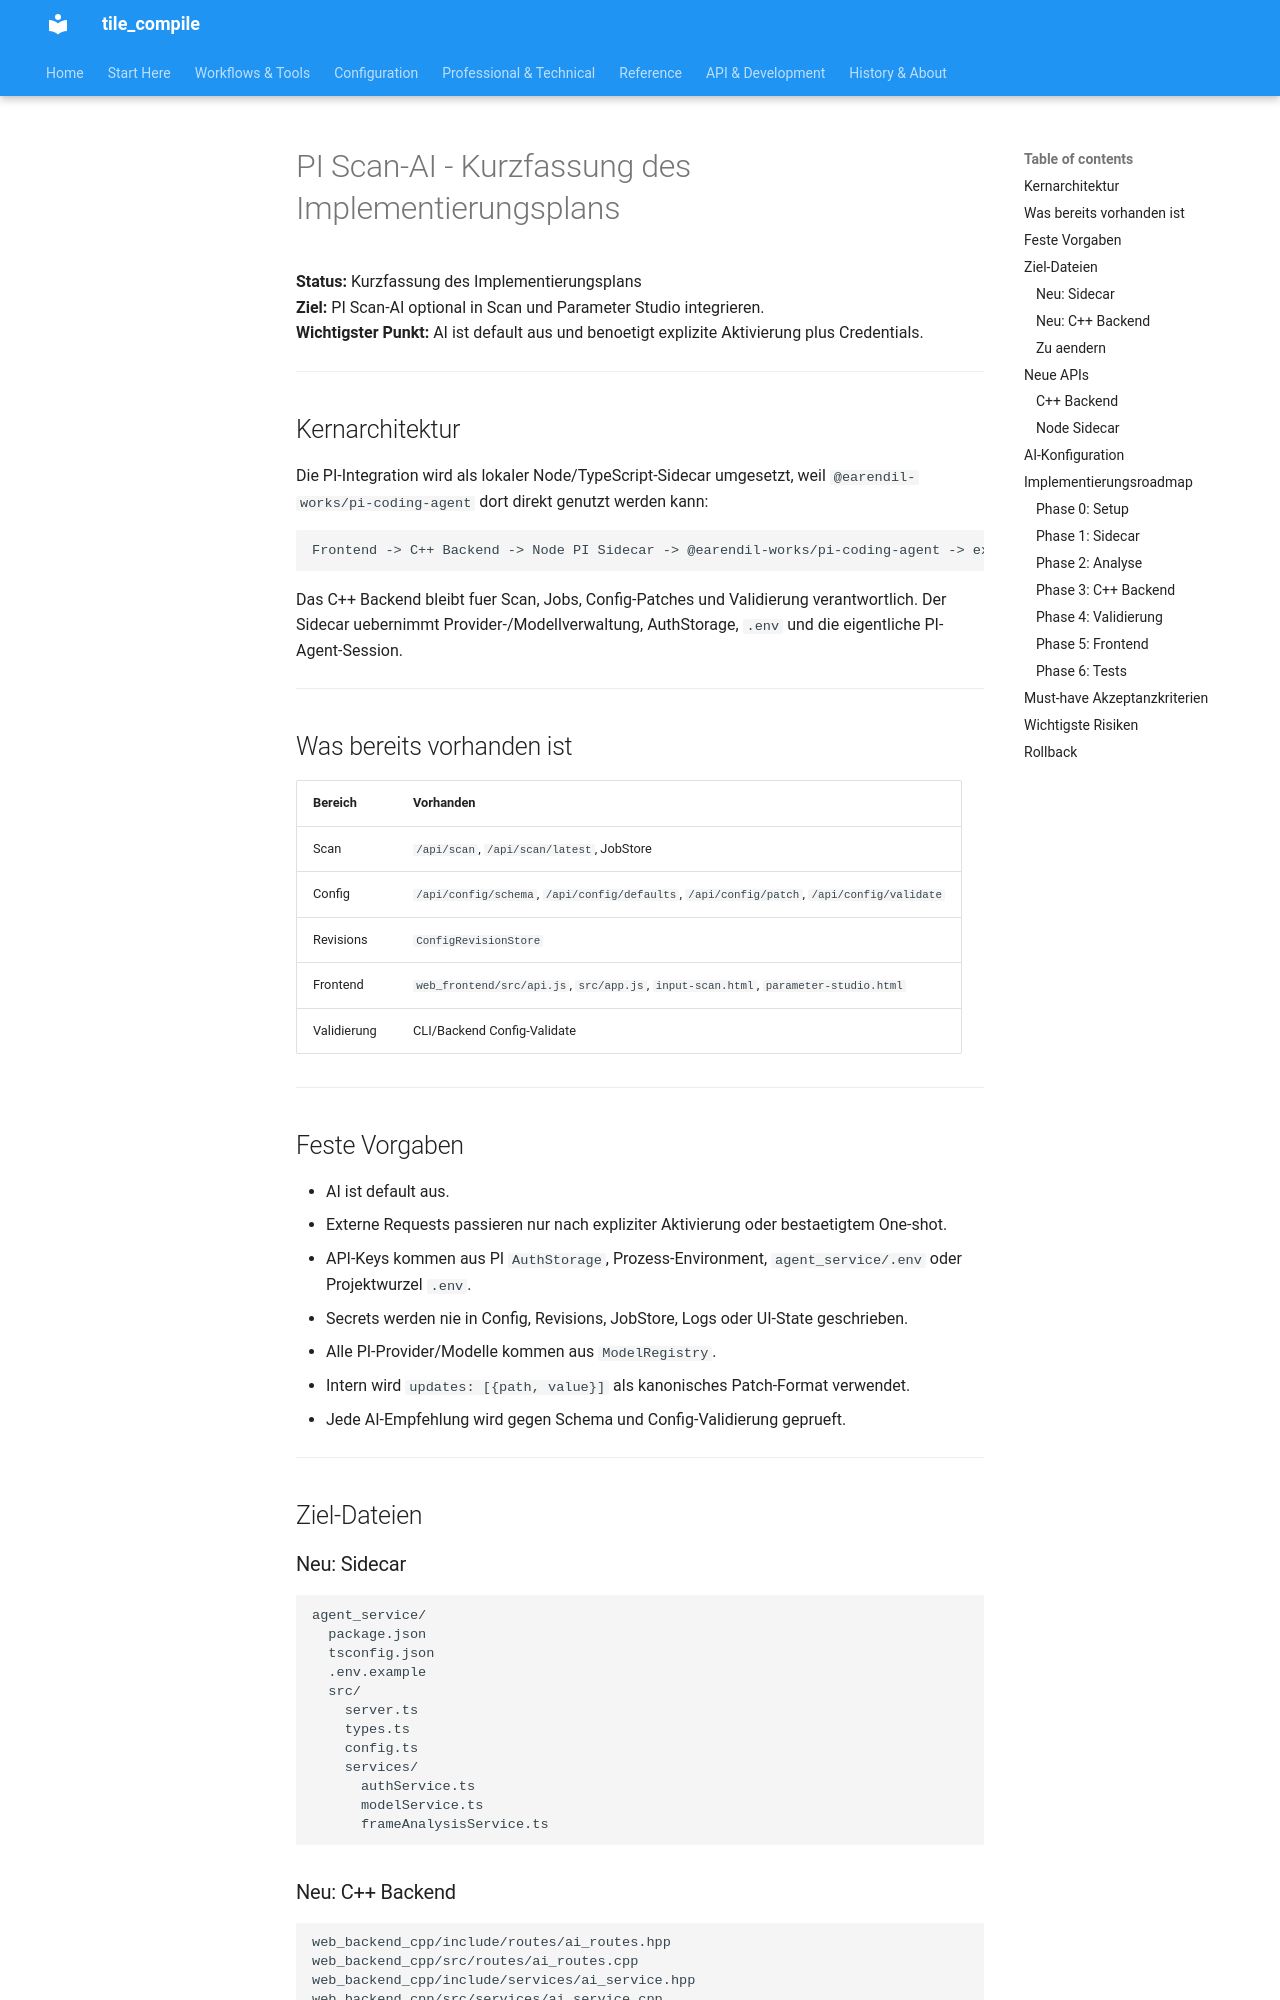

repository: jeamy/tile_compile · page: PI/attic/scan_ai_implementierungsplan_kurzfassung/index.html · generator: mkdocs

# PI Scan-AI - Kurzfassung des Implementierungsplans

**Status:** Kurzfassung des Implementierungsplans  
**Ziel:** PI Scan-AI optional in Scan und Parameter Studio integrieren.  
**Wichtigster Punkt:** AI ist default aus und benoetigt explizite Aktivierung plus Credentials.

---

## Kernarchitektur

Die PI-Integration wird als lokaler Node/TypeScript-Sidecar umgesetzt, weil `@earendil-works/pi-coding-agent` dort direkt genutzt werden kann:

```text
Frontend -> C++ Backend -> Node PI Sidecar -> @earendil-works/pi-coding-agent -> externe AI
```

Das C++ Backend bleibt fuer Scan, Jobs, Config-Patches und Validierung verantwortlich. Der Sidecar uebernimmt Provider-/Modellverwaltung, AuthStorage, `.env` und die eigentliche PI-Agent-Session.

---

## Was bereits vorhanden ist

| Bereich | Vorhanden |
|---|---|
| Scan | `/api/scan`, `/api/scan/latest`, JobStore |
| Config | `/api/config/schema`, `/api/config/defaults`, `/api/config/patch`, `/api/config/validate` |
| Revisions | `ConfigRevisionStore` |
| Frontend | `web_frontend/src/api.js`, `src/app.js`, `input-scan.html`, `parameter-studio.html` |
| Validierung | CLI/Backend Config-Validate |

---

## Feste Vorgaben

- AI ist default aus.
- Externe Requests passieren nur nach expliziter Aktivierung oder bestaetigtem One-shot.
- API-Keys kommen aus PI `AuthStorage`, Prozess-Environment, `agent_service/.env` oder Projektwurzel `.env`.
- Secrets werden nie in Config, Revisions, JobStore, Logs oder UI-State geschrieben.
- Alle PI-Provider/Modelle kommen aus `ModelRegistry`.
- Intern wird `updates: [{path, value}]` als kanonisches Patch-Format verwendet.
- Jede AI-Empfehlung wird gegen Schema und Config-Validierung geprueft.

---

## Ziel-Dateien
